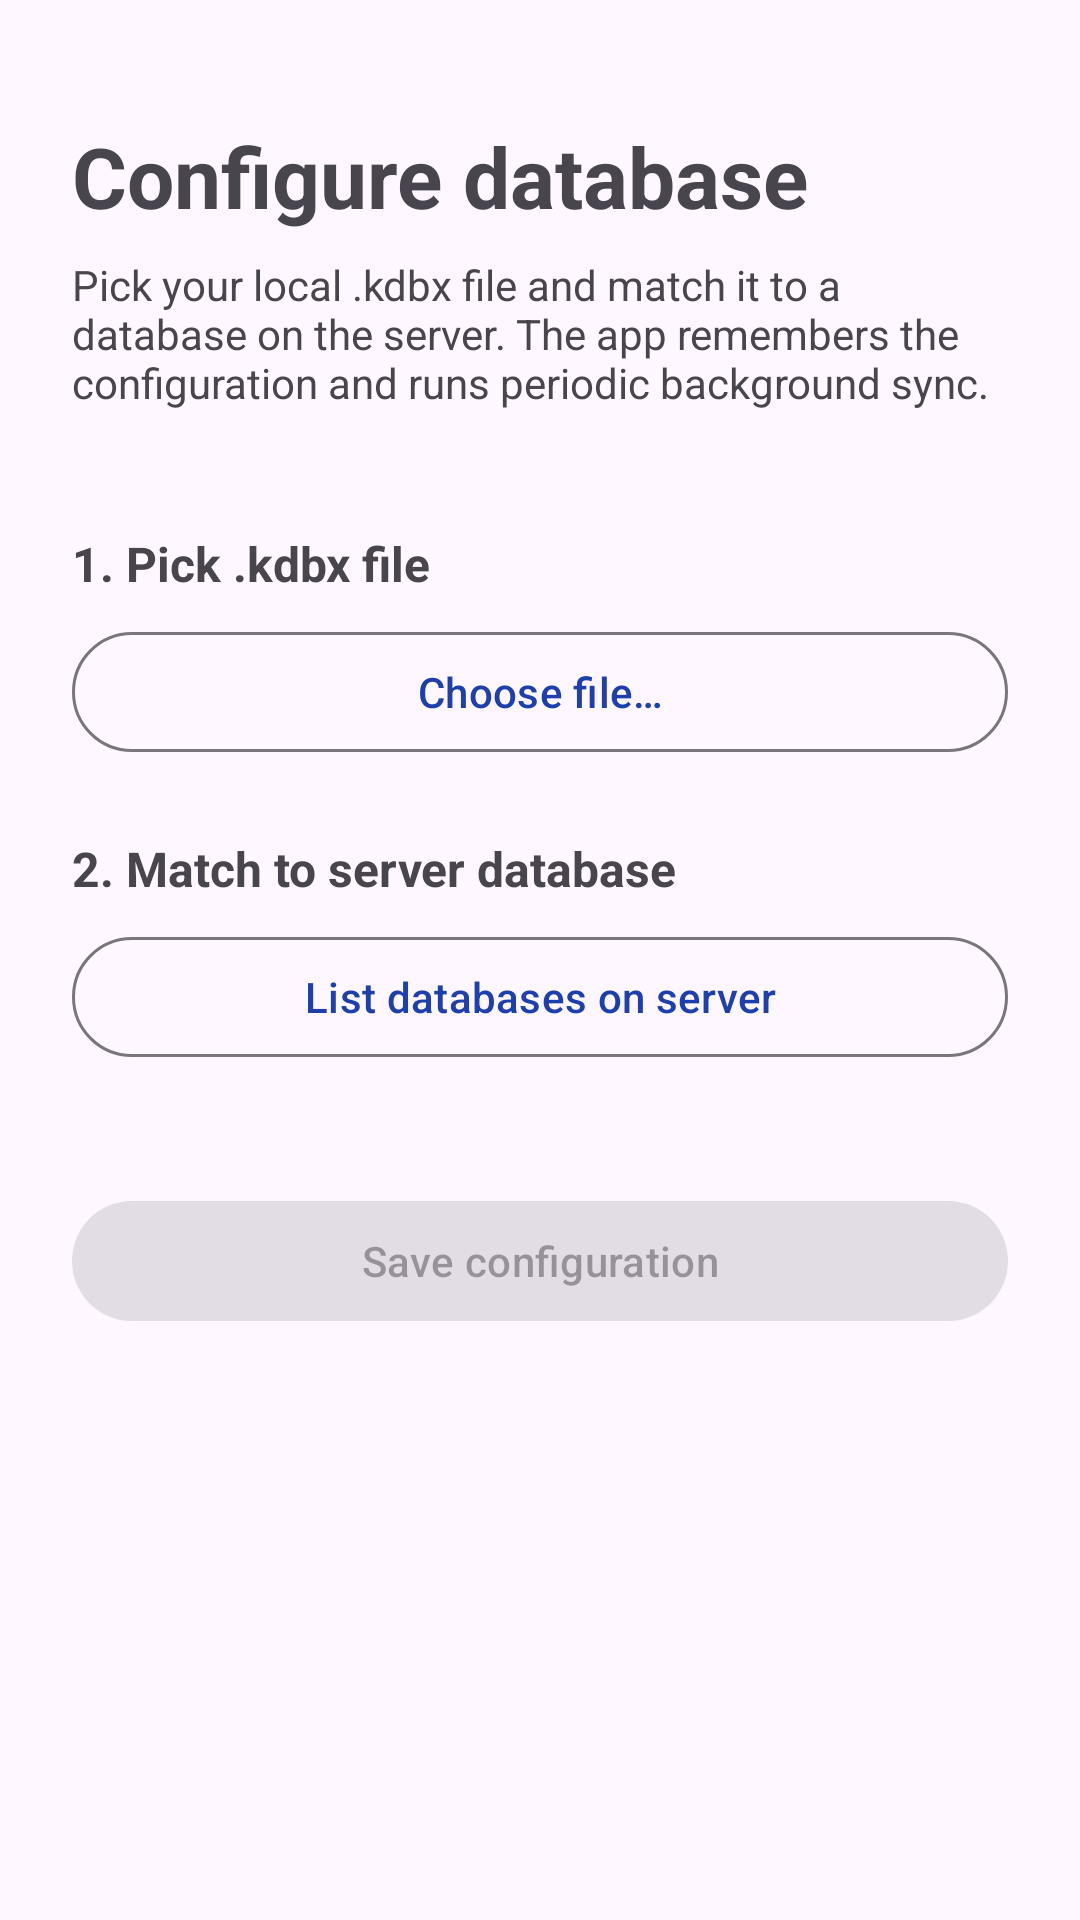

This screen was rendered from an Android layout file. Write that file and the resources it references.
<!-- AndroidManifest.xml: application theme Theme.DeltaSync -->
<!-- res/layout/activity_setup.xml -->
<?xml version="1.0" encoding="utf-8"?>
<ScrollView xmlns:android="http://schemas.android.com/apk/res/android"
    xmlns:app="http://schemas.android.com/apk/res-auto"
    xmlns:tools="http://schemas.android.com/tools"
    android:layout_width="match_parent"
    android:layout_height="match_parent">

    <LinearLayout
        android:layout_width="match_parent"
        android:layout_height="wrap_content"
        android:orientation="vertical"
        android:padding="24dp">

        <TextView
            android:layout_width="match_parent"
            android:layout_height="wrap_content"
            android:layout_marginTop="16dp"
            android:text="@string/setup_title"
            android:textSize="28sp"
            android:textStyle="bold" />

        <TextView
            android:layout_width="match_parent"
            android:layout_height="wrap_content"
            android:layout_marginTop="8dp"
            android:layout_marginBottom="24dp"
            android:text="@string/setup_description"
            android:textSize="14sp"
            android:textColor="?android:attr/textColorSecondary" />

        <TextView
            android:layout_width="match_parent"
            android:layout_height="wrap_content"
            android:layout_marginTop="16dp"
            android:text="@string/setup_step_pick_file"
            android:textSize="16sp"
            android:textStyle="bold" />

        <com.google.android.material.button.MaterialButton
            android:id="@+id/pickFileButton"
            style="@style/Widget.Material3.Button.OutlinedButton"
            android:layout_width="match_parent"
            android:layout_height="wrap_content"
            android:layout_marginTop="8dp"
            android:text="@string/setup_action_pick_file" />

        <TextView
            android:id="@+id/pickedFileText"
            android:layout_width="match_parent"
            android:layout_height="wrap_content"
            android:layout_marginTop="8dp"
            android:textSize="14sp"
            android:textColor="?android:attr/textColorSecondary"
            android:visibility="gone"
            tools:text="my-passwords.kdbx" />

        <TextView
            android:layout_width="match_parent"
            android:layout_height="wrap_content"
            android:layout_marginTop="24dp"
            android:text="@string/setup_step_match_database"
            android:textSize="16sp"
            android:textStyle="bold" />

        <com.google.android.material.button.MaterialButton
            android:id="@+id/listDatabasesButton"
            style="@style/Widget.Material3.Button.OutlinedButton"
            android:layout_width="match_parent"
            android:layout_height="wrap_content"
            android:layout_marginTop="8dp"
            android:text="@string/setup_action_list_databases" />

        
        <TextView
            android:id="@+id/createDatabaseHint"
            android:layout_width="match_parent"
            android:layout_height="wrap_content"
            android:layout_marginTop="12dp"
            android:visibility="gone"
            android:textSize="14sp"
            android:text="@string/setup_create_hint" />

        <com.google.android.material.button.MaterialButton
            android:id="@+id/createDatabaseButtonPrimary"
            android:layout_width="match_parent"
            android:layout_height="wrap_content"
            android:layout_marginTop="8dp"
            android:visibility="gone"
            android:text="@string/setup_action_create_database" />

        <com.google.android.material.button.MaterialButton
            android:id="@+id/createDatabaseButton"
            style="@style/Widget.Material3.Button.TextButton"
            android:layout_width="match_parent"
            android:layout_height="wrap_content"
            android:visibility="gone"
            android:text="@string/setup_action_create_another" />

        <RadioGroup
            android:id="@+id/databaseRadios"
            android:layout_width="match_parent"
            android:layout_height="wrap_content"
            android:layout_marginTop="8dp"
            android:orientation="vertical" />

        <com.google.android.material.button.MaterialButton
            android:id="@+id/saveConfigButton"
            android:layout_width="match_parent"
            android:layout_height="wrap_content"
            android:layout_marginTop="32dp"
            android:text="@string/setup_action_save"
            android:enabled="false" />

        <ProgressBar
            android:id="@+id/setupProgress"
            android:layout_width="wrap_content"
            android:layout_height="wrap_content"
            android:layout_gravity="center"
            android:layout_marginTop="16dp"
            android:visibility="gone" />

        <TextView
            android:id="@+id/setupError"
            android:layout_width="match_parent"
            android:layout_height="wrap_content"
            android:layout_marginTop="16dp"
            android:textColor="?attr/colorError"
            android:textSize="14sp"
            android:visibility="gone" />

    </LinearLayout>

</ScrollView>
<!-- resources referenced by this layout -->
<resources>
  <string name="setup_action_create_another">Create another database…</string>
  <string name="setup_action_create_database">Create a database on the server…</string>
  <string name="setup_action_list_databases">List databases on server</string>
  <string name="setup_action_pick_file">Choose file…</string>
  <string name="setup_action_save">Save configuration</string>
  <string name="setup_create_hint">This server has no databases for your account yet. Create one here — then match your .kdbx file to it below. You only need to do this once; other devices pick the same database from the list.</string>
  <string name="setup_description">Pick your local .kdbx file and match it to a database on the server. The app remembers the configuration and runs periodic background sync.</string>
  <string name="setup_step_match_database">2. Match to server database</string>
  <string name="setup_step_pick_file">1. Pick .kdbx file</string>
  <string name="setup_title">Configure database</string>
  <style name="Theme.DeltaSync" parent="Theme.Material3.DayNight.NoActionBar">
          <item name="colorPrimary">@color/brand_blue</item>
      </style>
  <color name="brand_blue">#1E40AF</color>
</resources>
